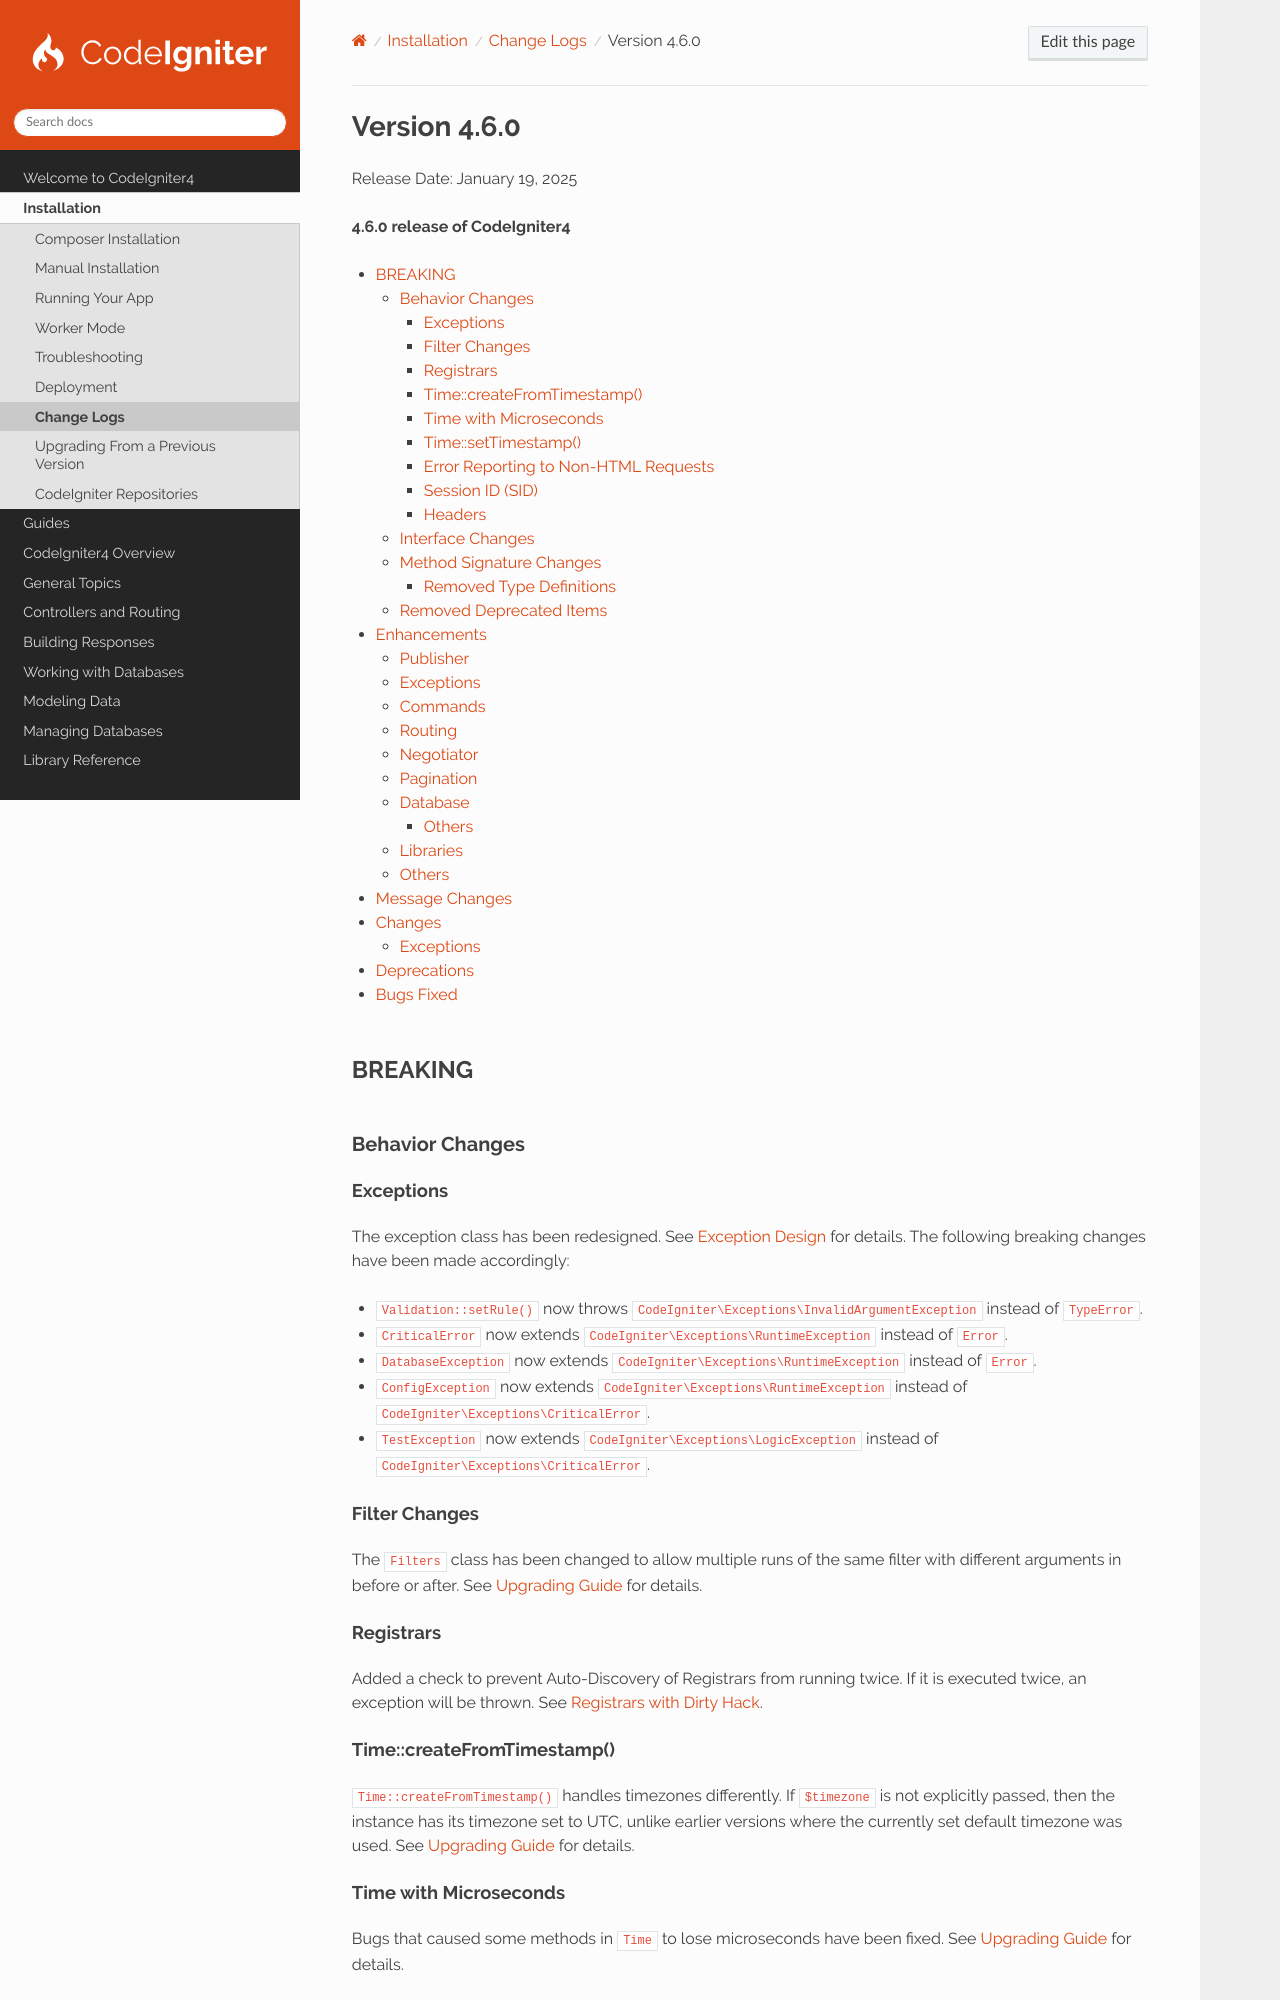

repository: codeigniter4/CodeIgniter4 · page: changelogs/v4.6.0.html · generator: sphinx

#############
Version 4.6.0
#############

Release Date: January 19, 2025

**4.6.0 release of CodeIgniter4**

.. contents::
    :local:
    :depth: 3

********
BREAKING
********

Behavior Changes
================

.. _v460-behavior-changes-exceptions:

Exceptions
----------

The exception class has been redesigned. See :ref:`exception-design` for details.
The following breaking changes have been made accordingly:

- ``Validation::setRule()`` now throws ``CodeIgniter\Exceptions\InvalidArgumentException``
  instead of ``TypeError``.
- ``CriticalError`` now extends ``CodeIgniter\Exceptions\RuntimeException``
  instead of ``Error``.
- ``DatabaseException`` now extends ``CodeIgniter\Exceptions\RuntimeException``
  instead of ``Error``.
- ``ConfigException`` now extends ``CodeIgniter\Exceptions\RuntimeException``
  instead of ``CodeIgniter\Exceptions\CriticalError``.
- ``TestException`` now extends ``CodeIgniter\Exceptions\LogicException``
  instead of ``CodeIgniter\Exceptions\CriticalError``.

Filter Changes
--------------

The ``Filters`` class has been changed to allow multiple runs of the same filter
with different arguments in before or after. See
:ref:`Upgrading Guide <upgrade-460-filters-changes>` for details.

Registrars
----------

Added a check to prevent Auto-Discovery of Registrars from running twice. If it is
executed twice, an exception will be thrown. See
:ref:`upgrade-460-registrars-with-dirty-hack`.

Time::createFromTimestamp()
---------------------------

``Time::createFromTimestamp()`` handles timezones differently. If ``$timezone``
is not explicitly passed, then the instance has its timezone set to UTC, unlike earlier versions
where the currently set default timezone was used.
See :ref:`Upgrading Guide <upgrade-460-time-create-from-timestamp>` for details.

Time with Microseconds
----------------------

Bugs that caused some methods in ``Time`` to lose microseconds have been fixed.
See :ref:`Upgrading Guide <upgrade-460-time-keeps-microseconds>` for details.

Time::setTimestamp()
--------------------

``Time::setTimestamp()`` behavior has been fixed.
See :ref:`Upgrading Guide <upgrade-460-time-set-timestamp>` for details.

Error Reporting to Non-HTML Requests
------------------------------------

In previous versions, when a request did not accept HTML, CodeIgniter showed
error details only in the ``development`` and ``testing`` environments.

But because it is not possible to display error details when using a custom
environment, this behavior has been fixed so that error details are displayed if
``display_errors`` in the PHP ini setting is enabled.

With this fix, the error details are now displayed under the same conditions for
both HTML requests and non-HTML requests.

Session ID (SID)
----------------

Now the ``Session`` library forces the use of the PHP default 32-character SIDs, with 4
bits of entropy per character.
See :ref:`Upgrading Guide <upgrade-460-sid-change>` for details.

.. _v460-interface-changes:
